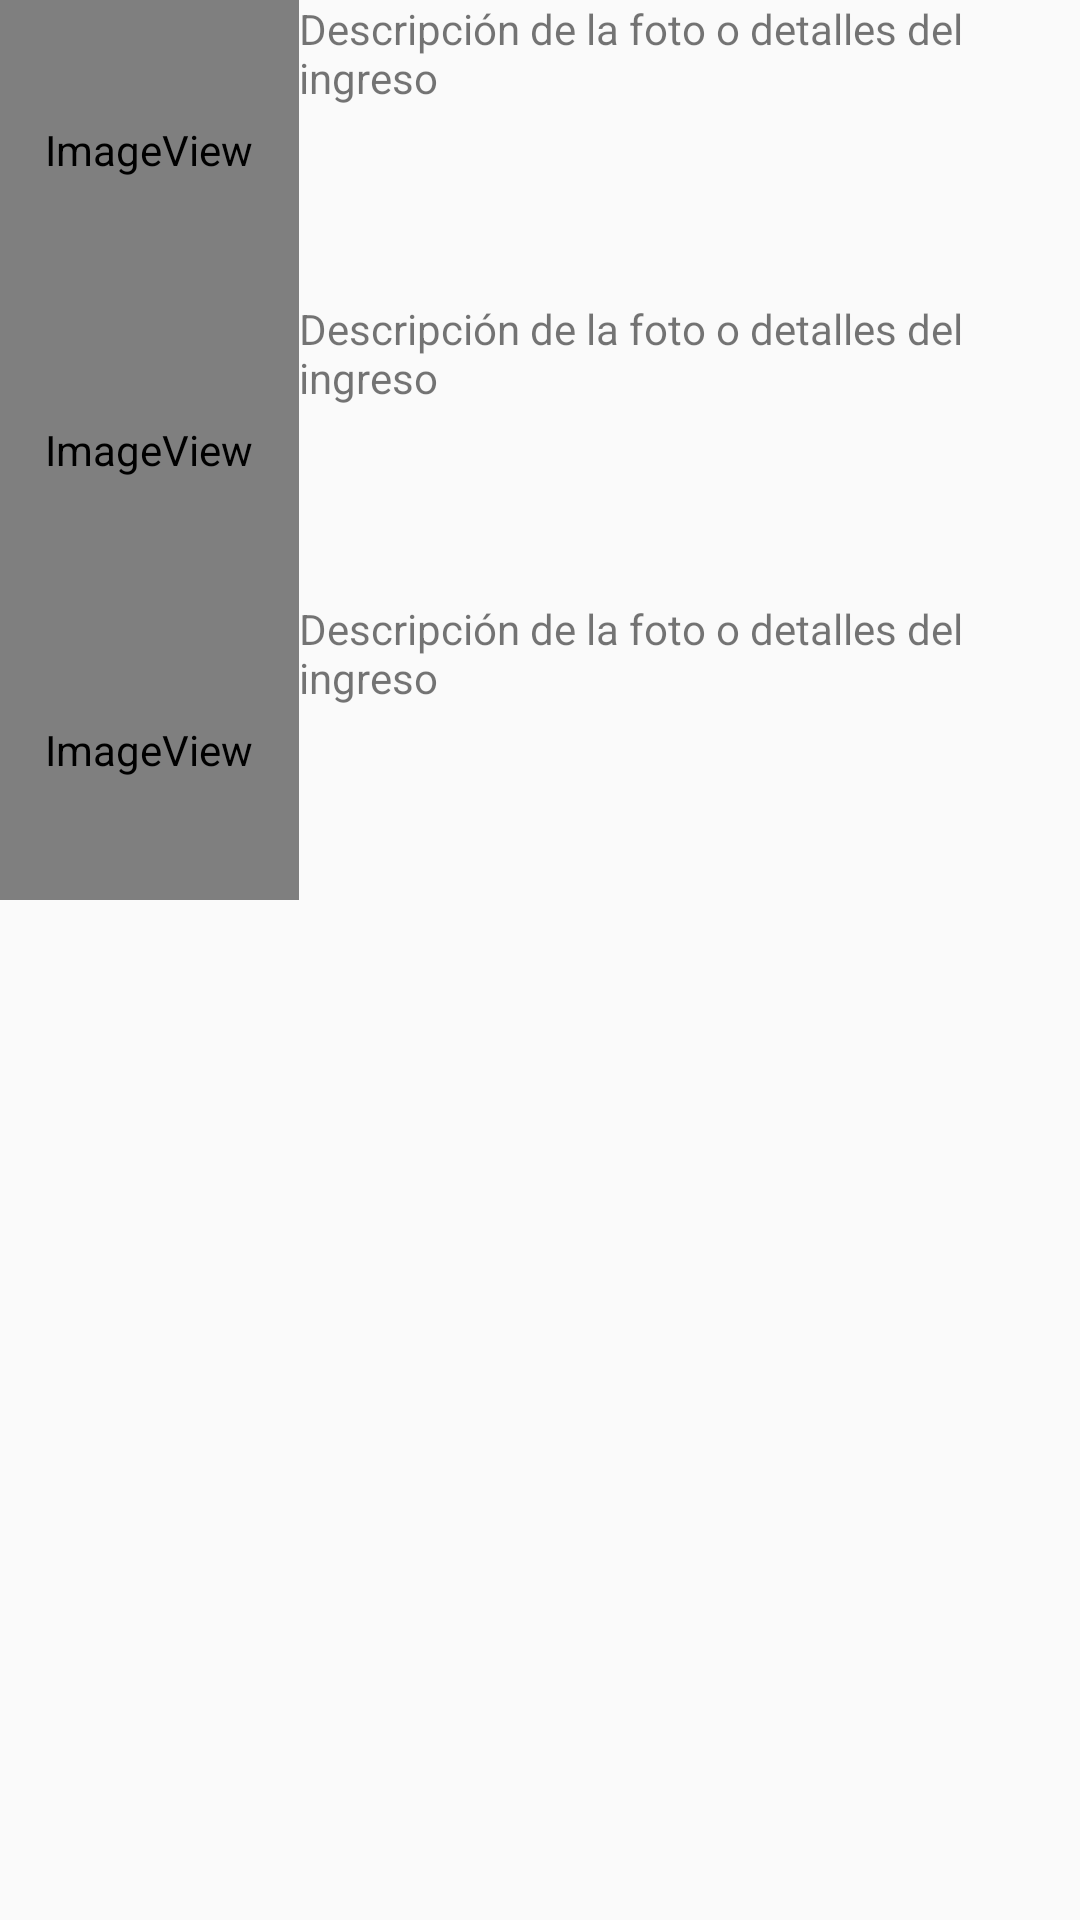

Produce the Android XML layout that renders to this screen, including the resource entries it uses.
<!-- AndroidManifest.xml: application theme modificadoTest -->
<!-- res/layout/activity_registros_diarios.xml -->
<?xml version="1.0" encoding="utf-8"?>
<RelativeLayout xmlns:android="http://schemas.android.com/apk/res/android"
    xmlns:app="http://schemas.android.com/apk/res-auto"
    xmlns:tools="http://schemas.android.com/tools"
    android:id="@+id/activity_registros_diarios"
    android:layout_width="match_parent"
    android:layout_height="match_parent"
    android:paddingBottom="@dimen/activity_vertical_margin"
    android:paddingLeft="@dimen/activity_horizontal_margin"
    android:paddingRight="@dimen/activity_horizontal_margin"
    android:paddingTop="@dimen/activity_vertical_margin"
    tools:context="com.example.drn.diarioderegistro.RegistrosDiarios">

    <ScrollView
        android:layout_width="match_parent"
        android:layout_height="match_parent">

        <LinearLayout
            android:layout_width="match_parent"
            android:layout_height="wrap_content"
            android:orientation="vertical" >

            <TableLayout
                android:layout_width="match_parent"
                android:layout_height="match_parent">

                <TableRow
                    android:layout_width="match_parent"
                    android:layout_height="match_parent" >

                    <ImageView
                        android:layout_width="100dp"
                        android:layout_height="100dp"
                        app:srcCompat="@android:drawable/sym_def_app_icon"
                        android:id="@+id/imageView3" />

                    <TextView
                        android:text="Descripción de la foto o detalles del ingreso"
                        android:layout_height="match_parent"
                        android:id="@+id/textView3"
                        android:layout_width="match_parent"
                        android:layout_weight="1"/>
                </TableRow>

                <TableRow
                    android:layout_width="match_parent"
                    android:layout_height="match_parent" >

                    <ImageView
                        android:layout_width="100dp"
                        android:layout_height="100dp"
                        app:srcCompat="@android:drawable/sym_def_app_icon"
                        android:id="@+id/imageView1" />

                    <TextView
                        android:text="Descripción de la foto o detalles del ingreso"
                        android:layout_height="match_parent"
                        android:id="@+id/textView1"
                        android:layout_width="match_parent"
                        android:layout_weight="1"/>
                </TableRow>

                <TableRow
                    android:layout_width="match_parent"
                    android:layout_height="match_parent" >

                    <ImageView
                        android:layout_width="100dp"
                        android:layout_height="100dp"
                        app:srcCompat="@android:drawable/sym_def_app_icon"
                        android:id="@+id/imageView2" />

                    <TextView
                        android:text="Descripción de la foto o detalles del ingreso"
                        android:layout_height="match_parent"
                        android:id="@+id/textView2"
                        android:layout_width="match_parent"
                        android:layout_weight="1"/>
                </TableRow>


            </TableLayout>
        </LinearLayout>
    </ScrollView>

</RelativeLayout>
<!-- resources referenced by this layout -->
<resources>
  <style name="modificadoTest" parent="Theme.AppCompat.Light.NoActionBar">
          <item name="colorPrimary">?android:attr/editTextColor</item>
          <item name="android:textColorPrimary">@android:color/background_dark</item>
          <item name="colorPrimaryDark">@android:color/secondary_text_light</item>
          <item name="colorAccent">@android:color/secondary_text_dark</item>
      </style>
</resources>
